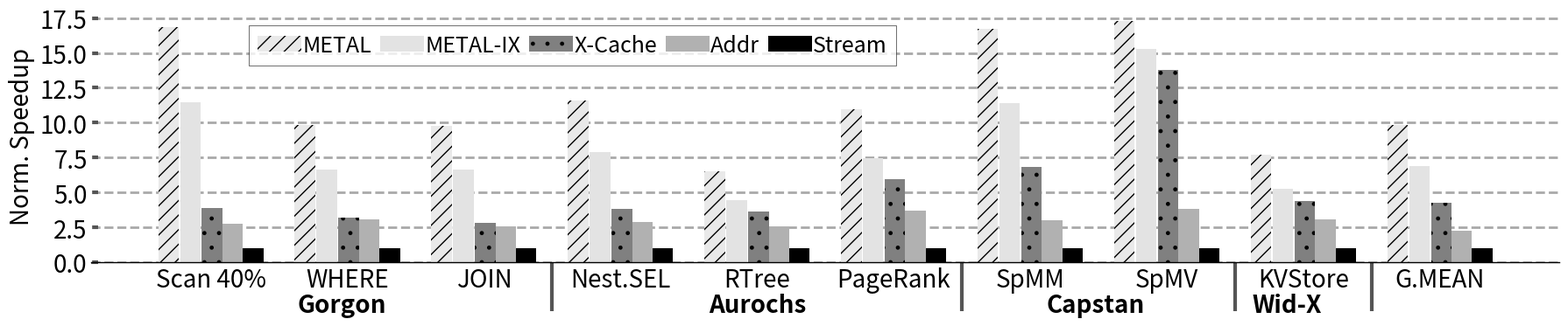

Source code (Python): (Note: this script raises an exception after producing the figure.)
import sys

import math
from scipy.stats import gmean



import matplotlib.pyplot as plt
import matplotlib as mpl
import matplotlib
import numpy as np
from matplotlib.backends.backend_pdf import PdfPages
from matplotlib.ticker import MultipleLocator
from random import randint
from matplotlib.backends.backend_pdf import PdfPages
from matplotlib.backends.backend_pdf import PdfPages
import matplotlib.ticker as ticker
import csv

print(sys.path)

# from palettable.colorbrewer.sequential import YlGnBu_5

mpl.rc('font', family='sans-serif')
matplotlib.style.use('ggplot')

font = 24
X_AXIS_name = []
X_AXIS = np.linspace(0.1, 0.9, 9)




stream =[]
metal=[]
cache =[]

font = 20

BM_name = ['Scan 40%' , "WHERE", "JOIN","Nest.SEL","RTree","PageRank","SpMM","SpMV","KVStore","G.MEAN"]
# stream =     ([12.62, 9.31, 8.21 , 2.36, 4.96,13.42,18.33,21.42, 10.06,22.46,17.89,1])
# cache = ([7.28, 7.17, 7.03, 1.81, 3.03,10.79,14.08,19.76,7.83,20.62,11.32,0])
# metal = (([5.17, 2.54, 1.83 , 1.15, 1.08,5.96,9.62,11.31,2.26,15.16,6.13,0]))
# xcache = (([7.06, 7.04, 6.93 , 1.74, 1.17,8.37,13.78,18.27,4.78,19.96,9.78,0]))
stream = ([8.21,18.33,21.42,13.42,22.46,17.89,10.06,4.96,2.36,1])
cache = ([7.03,14.08,19.76,10.79,20.62,11.32,7.83,3.03,1.81,0])
metal = (([1.83,9.62,11.31,5.96,15.16/1.17,6.13,2.26,1.08,1.15,0]))
metalix = (([1.83,9.62,11.31,5.96,15.16/1.17,6.13,2.26,1.08/1.3,1.15,0]))
xcache = (([6.93,13.78,18.27,8.37,19.96,9.78,4.78,1.17,1.74,0]))
scaling=([1,3.17,4.32,3.62])

X_AXIS = np.linspace(1,len(BM_name),len(BM_name))


fig,ax=plt.subplots(figsize=(18, 4.4))
ax.set_facecolor('w')
ax.set_axisbelow(True)
ax.spines['bottom'].set_color('k')
plt.grid(linestyle='--', linewidth=2, which='major', color='darkgray')
plt.gca().xaxis.grid(False)
plt.gca().yaxis.grid(True)

ax.tick_params(axis='y', which='minor', left=False)
plt.tick_params(axis='both', which='major', direction='in', length=6, width=3)
plt.xticks(X_AXIS ,ha= 'center', color='k', rotation = 0)
plt.xticks(size=font, va="top")
plt.yticks(fontsize = font, color='k')


xticks_minor = [3.5,6.5,8.5, 9.5 ]

ax.set_xticks( xticks_minor, minor=True )

ax.tick_params( axis='x', which='minor', direction='out', length=40, width =3 )
plt.yticks(fontsize = font, color='k')

ax.set_xticklabels(BM_name)
prod=1
met=([ 0 , 0, 0,0,0, 0,0,0,0])
metix=([ 0 , 0, 0,0,0, 0,0,0,0])
xc1=([ 0 , 0, 0,0,0, 0,0,0,0])
fa1=([0 , 0, 0,0,0, 0,0,0,0])

for i in range(1,4):
        metal[i]=metal[i]/1.37
        metalix[i]=metalix[i]/1.37
        xcache[i]=xcache[i]*1.36
       
for i,X in  enumerate(stream):
    if(i==9):
        break
    met[i] = (X/(metal[i]))*0.87*scaling[2]
    metix[i] = (X/(metalix[i]))*0.87*scaling[2]
    xc1[i]= (X/xcache[i])*0.9*scaling[3]
    fa1[i] = (X/(cache[i]))*0.74*scaling[1]
    
geomean=math.pow(prod,len(stream))
print("trial",geomean)

#calculate geometric mean
metal[-1]=scaling[2]/(gmean(met))
metalix[-1]=scaling[2]/(gmean(metix))
cache[-1]=scaling[1]/(gmean(fa1))
xcache[-1]=scaling[3]/(gmean(xc1))

print("by 1")
print(metal[-1])
print(stream[-1])

# for i in range(1,4):
#         metal[i]=metal[i]/1.37
#         metalix[i]=metalix[i]/1.37
#         xcache[i]=xcache[i]*1.36
       

summ=0
plt.bar([i - 0.31 for i in X_AXIS], [(X/((metal[i]))) *0.87*scaling[2] for i,X in  enumerate(stream)], hatch = "//", width  = 0.15, color = "#e9e9e9")
plt.bar([i - 0.15 for i in X_AXIS], [(X/((metalix[i])*1.47)) *0.87*scaling[2] for i,X in  enumerate(stream)], width  = 0.15, color = "#e3e3e3")
plt.bar([i + 0.01 for i in X_AXIS], [(X/xcache[i])*0.9*scaling[3] for i,X in  enumerate(stream)], hatch = ".", width  = 0.15, color = "gray")
plt.bar([i + 0.16 for i in X_AXIS], [(X/(cache[i]))*0.74*scaling[1] for i,X in  enumerate(stream)], width  = 0.15, color = "#b1b1b1")
plt.bar([i + 0.31 for i in X_AXIS], [(X/stream[i])*scaling[0] for i,X in  enumerate(stream)], hatch = "//", width  = 0.15, color = "black")
for i in range(len(cache)):
    summ = summ + (stream[i]/metal[i])
print()
print()
avg=(summ*scaling[2])/(11*scaling[0])
print("avg is",avg)

#geometric mean

# prod=1
# met=([0, 0, 0 , 0, 0,0,0, 0,0,0])
# xc1=([0, 0, 0 , 0, 0,0,0, 0,0,0])
# fa1=([0, 0, 0 , 0, 0,0,0, 0,0,0])
# for i,X in  enumerate(stream-1):
#     met[i] = (X/metal[i])*scaling[2]
#     xc1[i]= (X/xcache[i])*scaling[3]
#     fa1[i] = (X/cache[i])*scaling[1]
    
# geomean=math.pow(prod,len(stream))
# print("trial",geomean)

# #calculate geometric mean
print("geomeans")
print(metal[-1])
print(cache[-1])
print(xcache[-1])
print("stream/value")
print(stream[-1]/metal[-1])
print("by 1")
print(scaling[2]/metal[-1])
# plt.plot(0, y, '-r', label='y=2x+1')
with open('hbm_Values', 'w') as f:
    # f.writelines(lines)

    f.write("metal:\n")

    for i in range(len(metal)):
        f.write(str((stream[i]/metal[i])*scaling[2]))
        f.write("\n")
    f.write("cache:\n")
    for i in range(len(cache)):
        f.write(str((stream[i]/cache[i])*scaling[1]))
        f.write("\n")
    f.write("stream:\n")
    for i in range(len(stream)):
        f.write(str((stream[i]/stream[i])*scaling[0]))
        f.write("\n")
f.close()
# plt.bar([i - 0.20 for i in X_AXIS], [X/metal[i] for i,X in  enumerate(stream)], hatch = "--", width  = 0.2, color = "black", height=1.6)
# plt.bar([i + 0.05 for i in X_AXIS], [X/cache[i] for i,X in  enumerate(stream)], hatch = "||", width  = 0.2, color = "#C5C5C5", height=1.6)
# plt.bar([i + 0.25 for i in X_AXIS], [X/stream[i] for i,X in  enumerate(stream)], hatch = "--", width  = 0.2, color = "#D3D3D3", height=1.6)

# plt.title('Runtime Comparision', size =font)
legend = ["METAL","METAL-IX","X-Cache", "Addr", "Stream"]
plt.legend(legend, fontsize=18, loc='best', ncol = 5, frameon=True,handletextpad=0.05,columnspacing=0.39,
           facecolor='w', edgecolor='k', fancybox=False, bbox_to_anchor=(0.1, 0.98))
# plt.axhline(geom, color = 'r', linestyle = 'dotted',linewidth=2)

plt.ylabel('Norm. Speedup', size = font, color='k')
# plt.ylim([0,25])
# plt.xlabel('Benchmark', size = font, color='k')

plt.annotate("Gorgon",     (0.14,-0.12), xycoords='axes fraction', textcoords='offset points', va='top', size = font ,weight='bold')

# plt.annotate("Wid-X",(0.27,-0.2), xycoords='axes fraction', textcoords='offset points', va='top', size = font ,weight='bold')
# plt.annotate("Capstan",   (0.35,-0.2), xycoords='axes fraction', textcoords='offset points', va='top', size = font,weight='bold')
# plt.annotate("Aurochs",   (0.42,-0.2), xycoords='axes fraction', textcoords='offset points', va='top', size = font,weight='bold')
plt.annotate("Aurochs",   (0.42,-0.12), xycoords='axes fraction', textcoords='offset points', va='top', size = font,weight='bold')
plt.annotate("Capstan",   (0.65,-0.12), xycoords='axes fraction', textcoords='offset points', va='top', size = font,weight='bold')
plt.annotate("Wid-X",   (0.79,-0.12), xycoords='axes fraction', textcoords='offset points', va='top', size = font,weight='bold')
plt.tight_layout()
# Uncomment to savefig
plt.savefig('./Plots/pdfs/Performance_HBM.pdf')
print("xcache:",xcache[-1])
print("addr:",cache[-1])
print("stream",stream[-1])

print("geomeans:")

metal[-1]=(1/metal[-1])*0.87*scaling[2]
metalix[-1]=(1/((metalix[-1])*1.47)) *0.87*scaling[2]
xcache[-1]=(1/xcache[-1])*0.9*scaling[3] 
cache[-1]=(1/(cache[-1]))*0.74*scaling[1] 
stream[-1]=(1/stream[-1])*scaling[0]

print("Metal","metalix","xcache","cache","stream")
print(metal[-1],metalix[-1],xcache[-1],cache[-1],stream[-1])


# plt.show()
